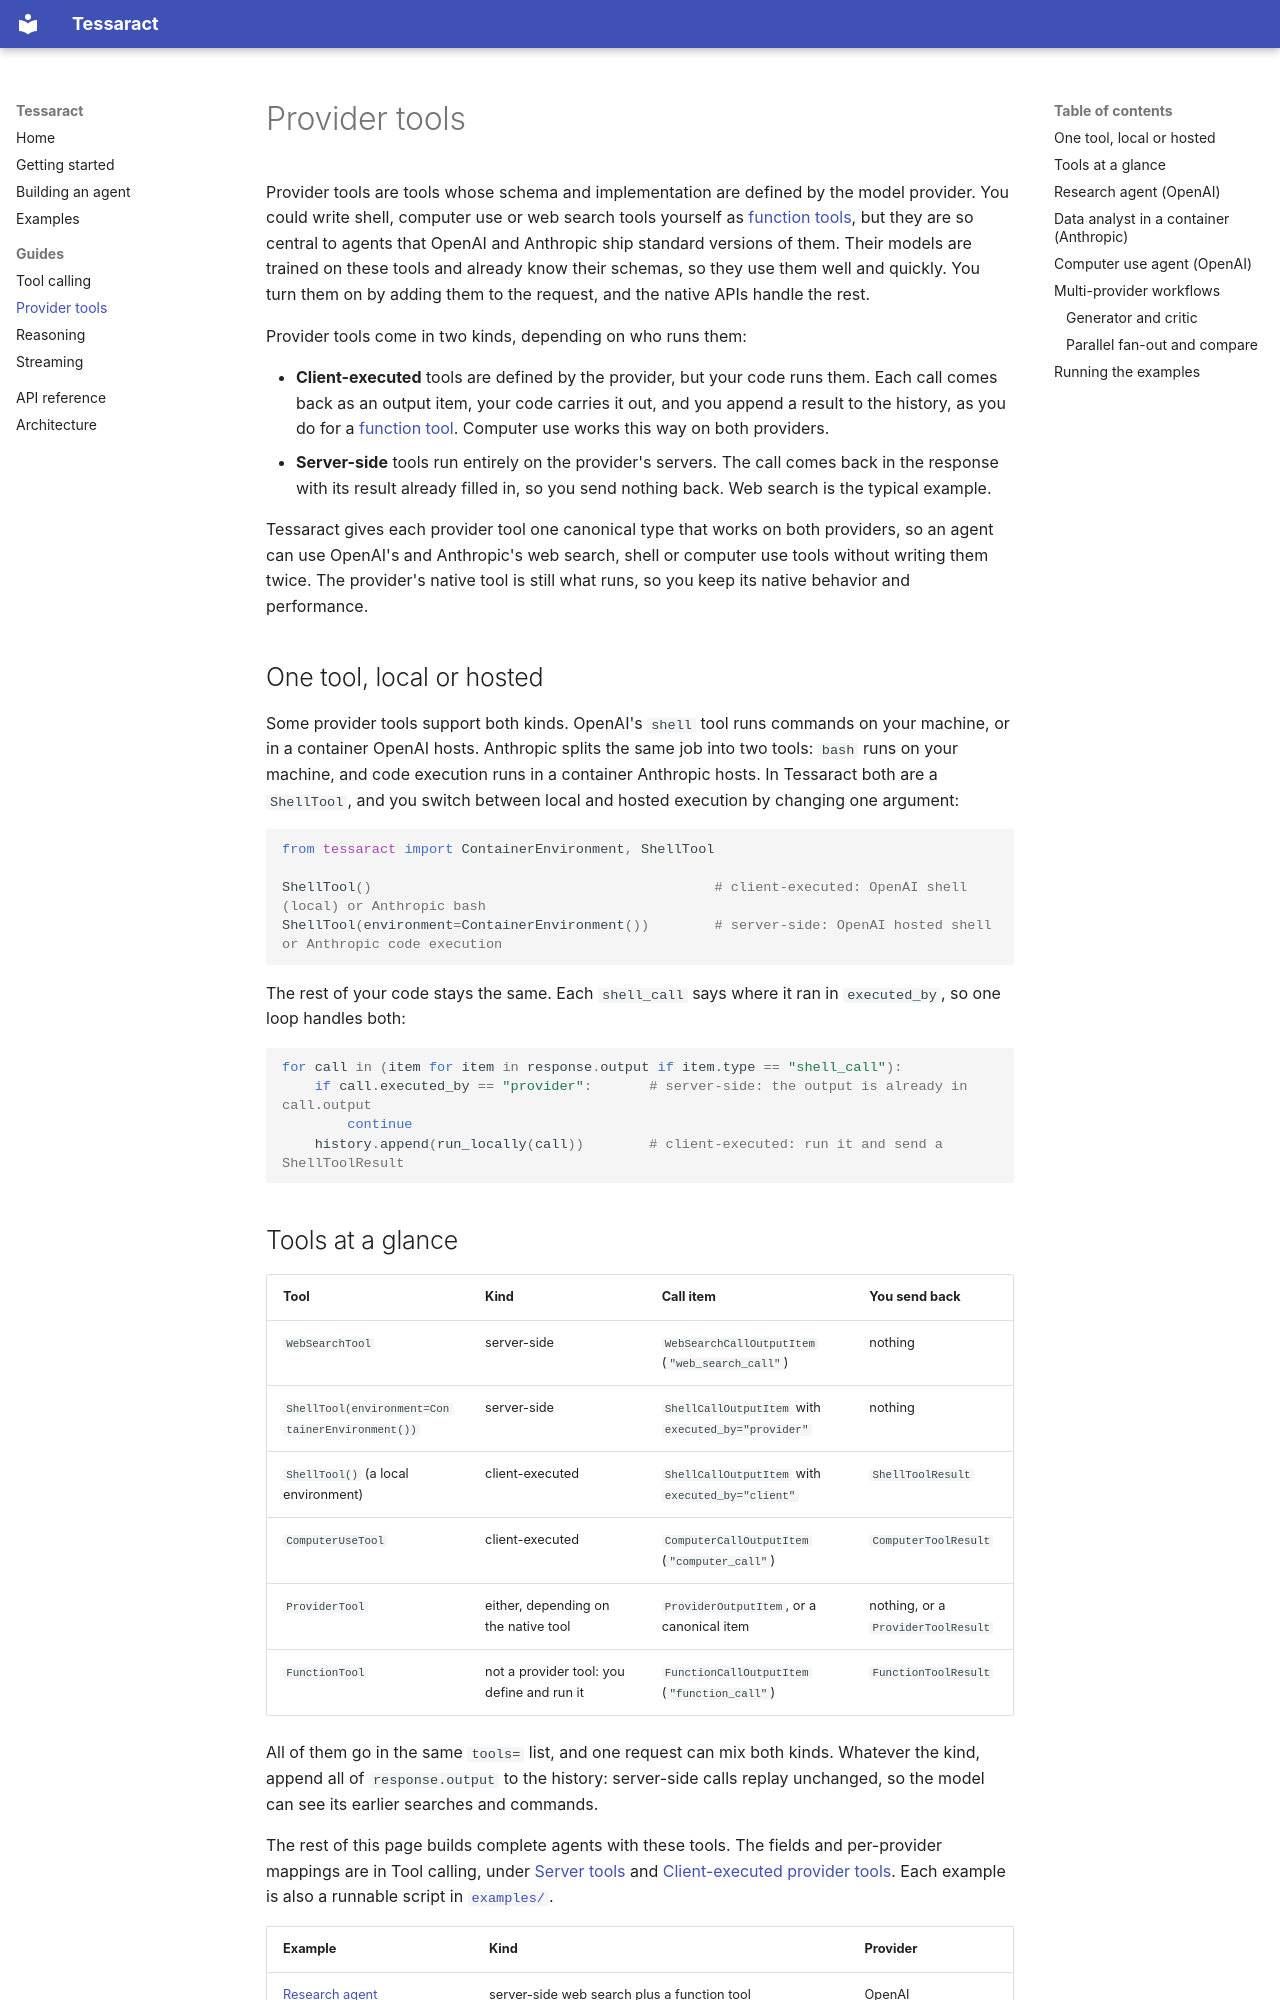

repository: jenniferumoke/tessaract · page: provider-tools/index.html · generator: mkdocs

# Provider tools

Provider tools are tools whose schema and implementation are defined by the model provider. You could write shell, computer use or web search tools yourself as [function tools](tool-calling.md), but they are so central to agents that OpenAI and Anthropic ship standard versions of them. Their models are trained on these tools and already know their schemas, so they use them well and quickly. You turn them on by adding them to the request, and the native APIs handle the rest.

Provider tools come in two kinds, depending on who runs them:

- **Client-executed** tools are defined by the provider, but your code runs them. Each call comes back as an output item, your code carries it out, and you append a result to the history, as you do for a [function tool](tool-calling.md#handling-function-calls). Computer use works this way on both providers.
- **Server-side** tools run entirely on the provider's servers. The call comes back in the response with its result already filled in, so you send nothing back. Web search is the typical example.

Tessaract gives each provider tool one canonical type that works on both providers, so an agent can use OpenAI's and Anthropic's web search, shell or computer use tools without writing them twice. The provider's native tool is still what runs, so you keep its native behavior and performance.

## One tool, local or hosted

Some provider tools support both kinds. OpenAI's `shell` tool runs commands on your machine, or in a container OpenAI hosts. Anthropic splits the same job into two tools: `bash` runs on your machine, and code execution runs in a container Anthropic hosts. In Tessaract both are a `ShellTool`, and you switch between local and hosted execution by changing one argument:

```python
from tessaract import ContainerEnvironment, ShellTool

ShellTool()                                          # client-executed: OpenAI shell (local) or Anthropic bash
ShellTool(environment=ContainerEnvironment())        # server-side: OpenAI hosted shell or Anthropic code execution
```

The rest of your code stays the same. Each `shell_call` says where it ran in `executed_by`, so one loop handles both:

```python
for call in (item for item in response.output if item.type == "shell_call"):
    if call.executed_by == "provider":       # server-side: the output is already in call.output
        continue
    history.append(run_locally(call))        # client-executed: run it and send a ShellToolResult
```
